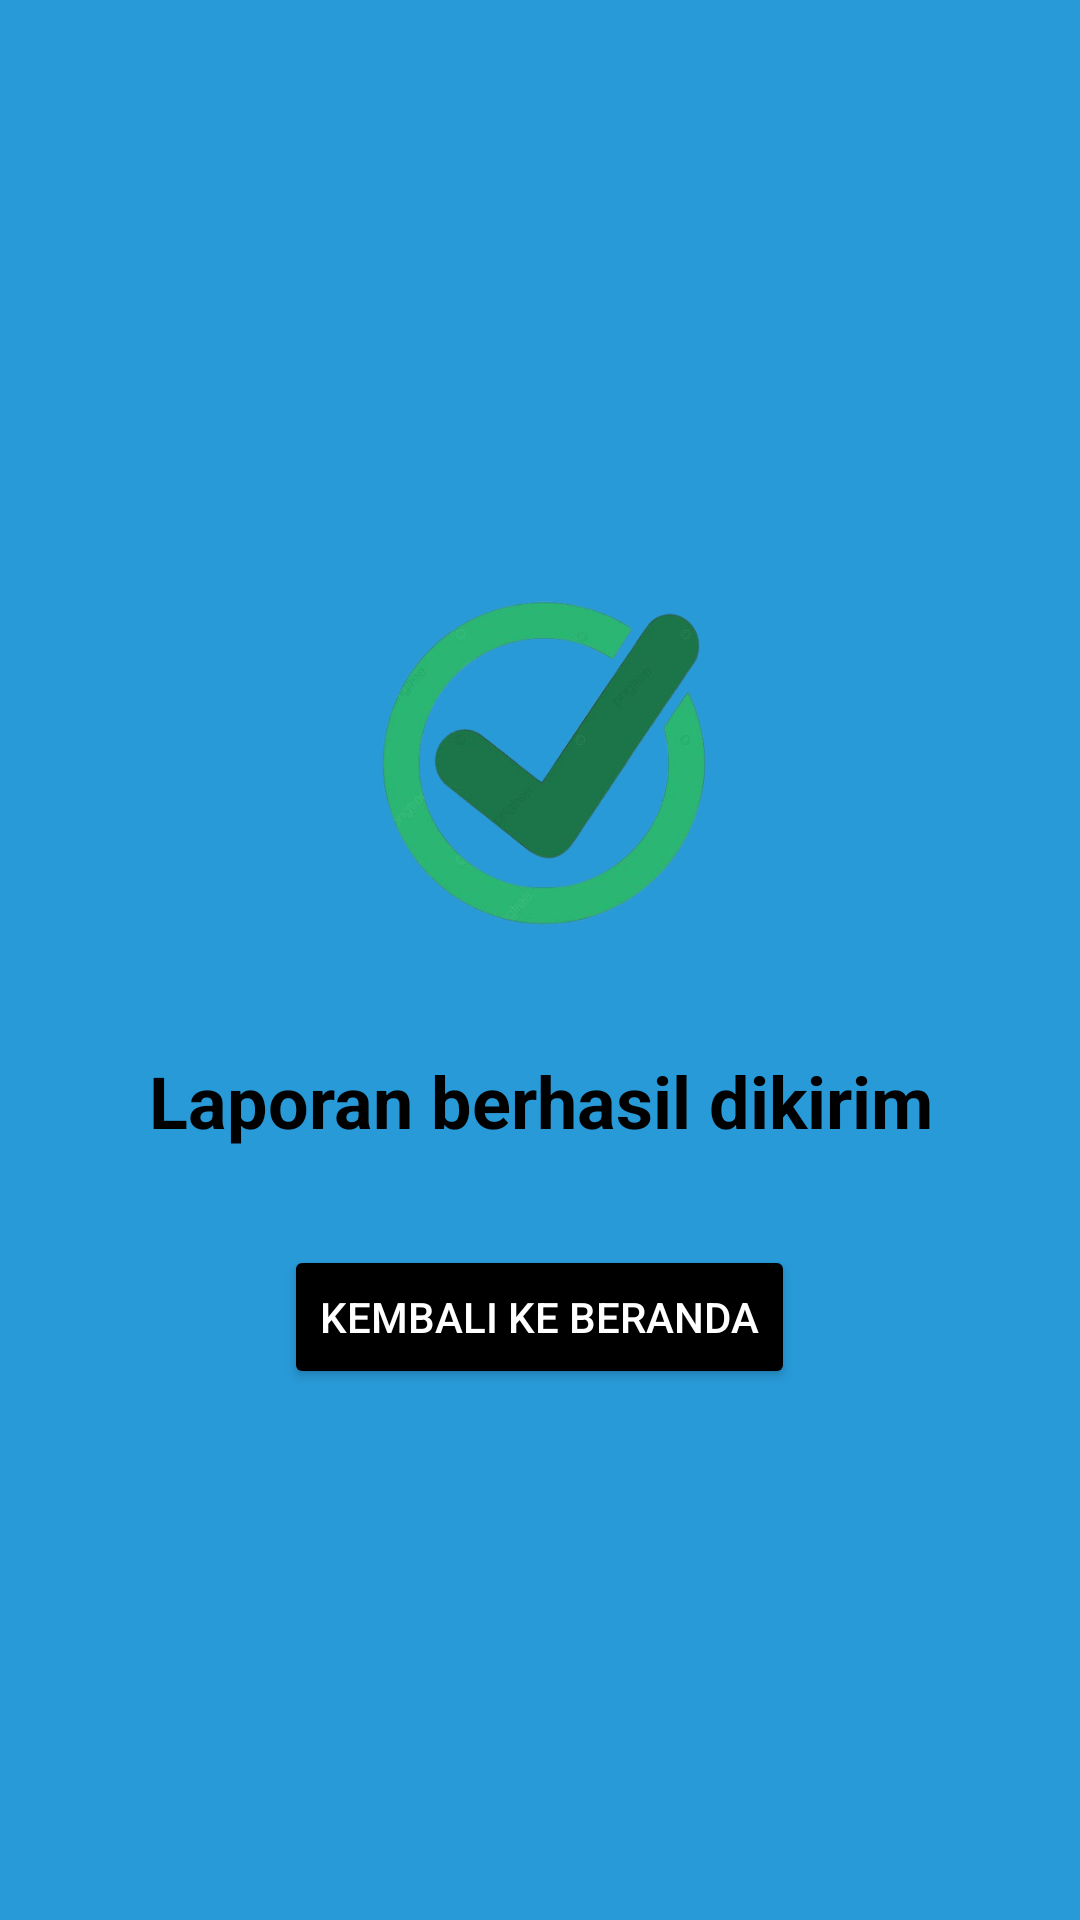

The Android layout XML behind this screen, and the referenced resources:
<!-- AndroidManifest.xml: application theme Theme.PelanggaranLalulintas -->
<!-- res/layout/berhasil.xml -->
<?xml version="1.0" encoding="utf-8"?>
<LinearLayout xmlns:android="http://schemas.android.com/apk/res/android"
    android:layout_width="match_parent"
    android:layout_height="match_parent"
    android:background="@color/blue"
    android:orientation="vertical"
    android:gravity="center"
    android:padding="16dp">

    
    <ImageView
        android:id="@+id/checklist_image"
        android:src="@drawable/ceklist"
        android:layout_width="150dp"
        android:layout_height="150dp"
        android:contentDescription="Checklist"
        android:layout_marginBottom="24dp" />

    
    <TextView
        android:id="@+id/success_message"
        android:layout_width="wrap_content"
        android:layout_height="wrap_content"
        android:text="Laporan berhasil dikirim"
        android:textColor="@color/black"
        android:textSize="24sp"
        android:textStyle="bold"
        android:gravity="center"
        android:layout_marginBottom="16dp" />

    
    <Button
        android:id="@+id/back_to_home_button"
        android:layout_width="wrap_content"
        android:layout_height="wrap_content"
        android:text="Kembali ke Beranda"
        android:backgroundTint="@color/black"
        android:textColor="@color/white"
        android:padding="12dp"
        android:layout_marginTop="16dp" />
</LinearLayout>
<!-- resources referenced by this layout -->
<resources>
  <color name="black">#FF000000</color>
  <color name="blue">#289ad8</color>
  <color name="white">#FFFFFFFF</color>
  <!-- drawable ceklist: png bitmap (drawable, 101973 bytes) -->
  <style name="Theme.PelanggaranLalulintas" parent="Base.Theme.PelanggaranLalulintas" />
  <style name="Base.Theme.PelanggaranLalulintas" parent="Theme.Material3.DayNight.NoActionBar">
          
          
      </style>
</resources>
